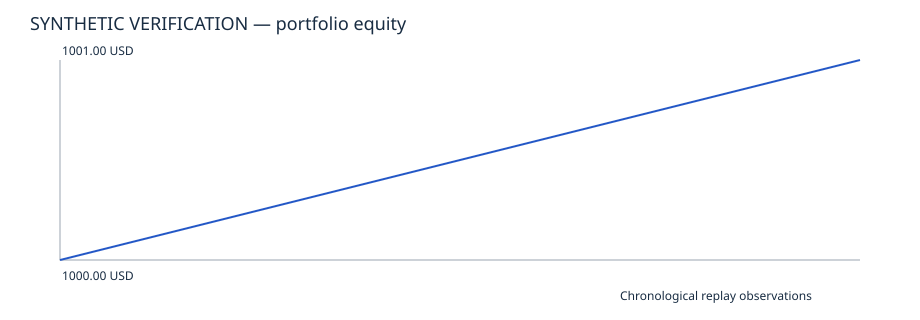

Values plotted in this chart, from the file beside it:
timestamp, equity, commissions, execution_costs
1768928400, 1000, 0, 0
1769014800, 1001, 0, 0
